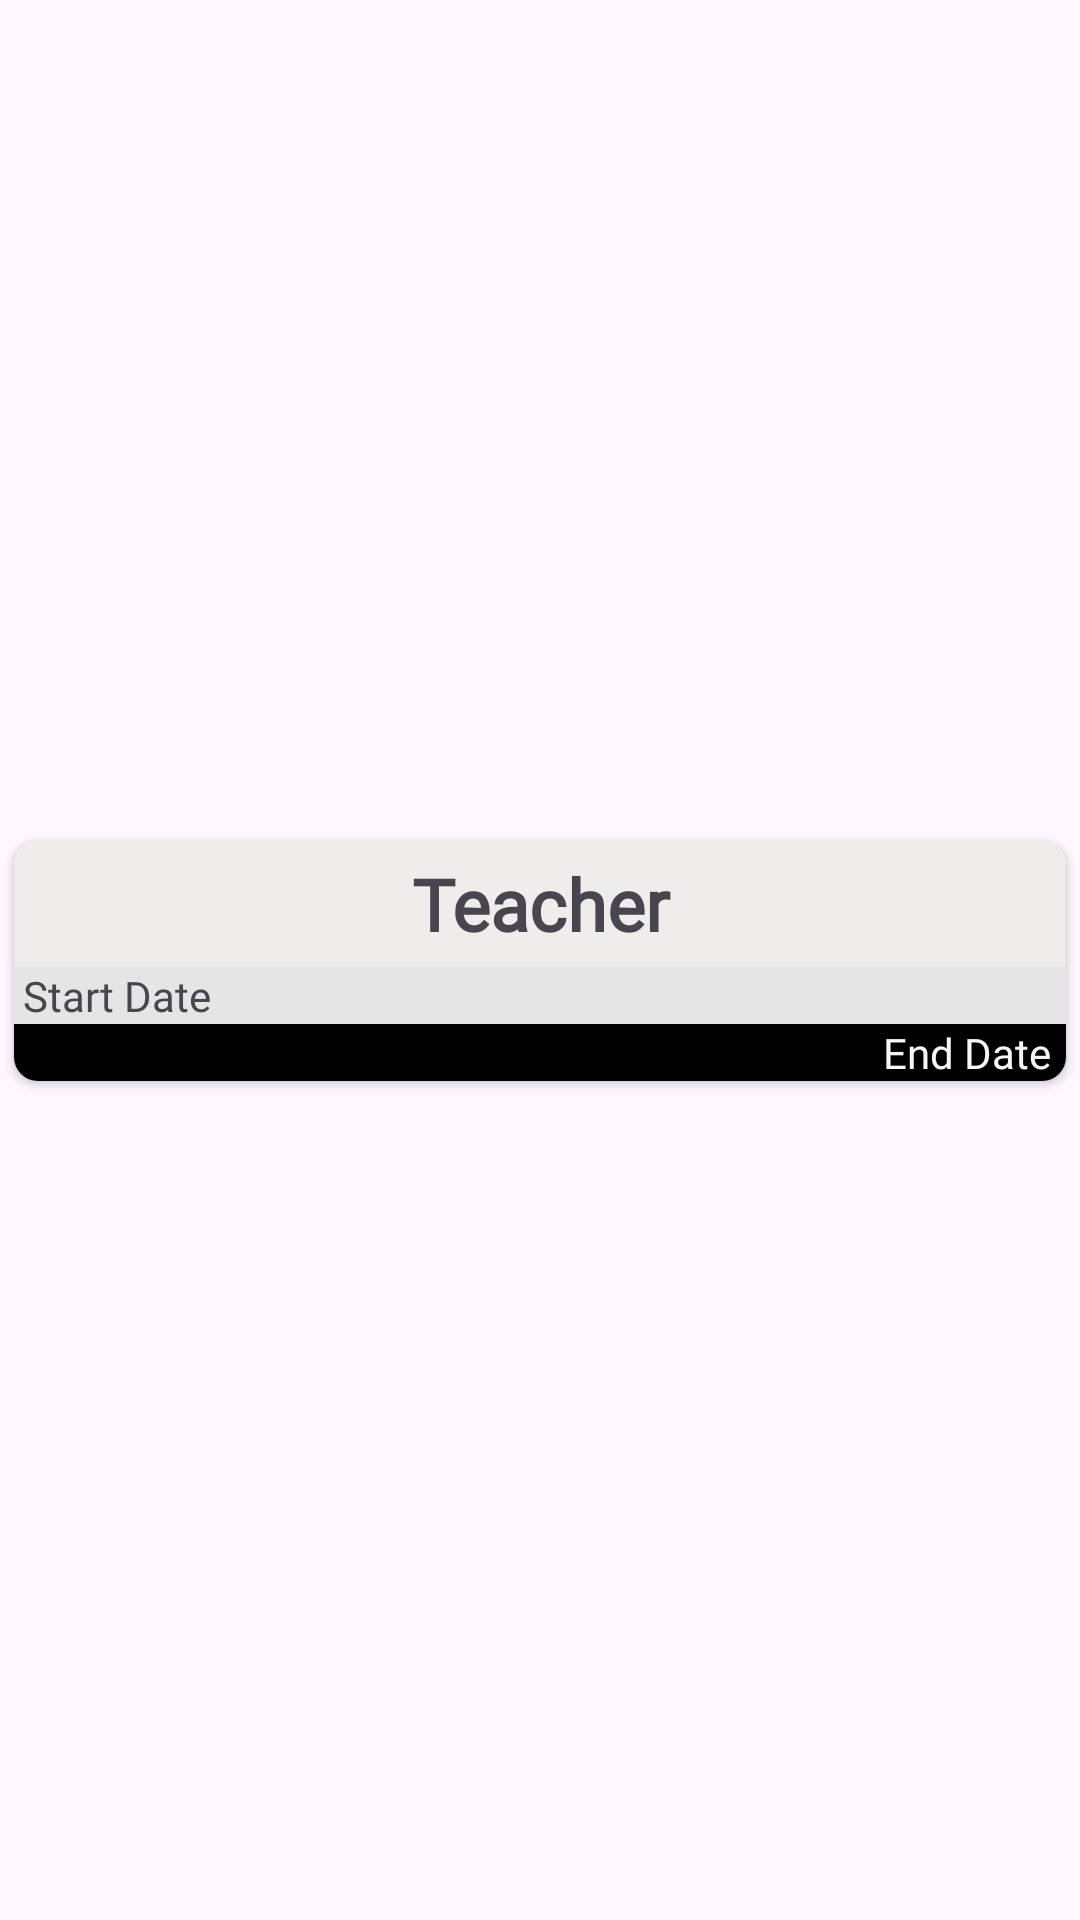

Reconstruct the res/layout file that produces this screen, plus the resources it refers to.
<!-- AndroidManifest.xml: application theme Theme.PanjabBharti -->
<!-- res/layout/info_card.xml -->
<?xml version="1.0" encoding="utf-8"?>
<androidx.constraintlayout.widget.ConstraintLayout xmlns:android="http://schemas.android.com/apk/res/android"
    xmlns:app="http://schemas.android.com/apk/res-auto"
    android:layout_width="match_parent"
    android:layout_height="wrap_content">

    <androidx.cardview.widget.CardView
        android:id="@+id/infoCard"
        android:layout_width="match_parent"
        android:layout_height="wrap_content"
        android:padding="5dp"
        app:cardBackgroundColor="#EFECEC"
        app:cardCornerRadius="8dp"
        app:cardUseCompatPadding="true"
        app:contentPadding="0dp"
        app:layout_constraintBottom_toBottomOf="parent"
        app:layout_constraintEnd_toEndOf="parent"
        app:layout_constraintStart_toStartOf="parent"
        app:layout_constraintTop_toTopOf="parent">

        <LinearLayout
            android:layout_width="match_parent"
            android:layout_height="match_parent"
            android:orientation="vertical">

            <TextView
                android:id="@+id/jobName"
                android:layout_width="match_parent"
                android:layout_height="wrap_content"
                android:fontFamily="@font/sfpro"
                android:gravity="center"
                android:padding="5dp"
                android:text="Teacher"
                android:textSize="24sp"
                android:textStyle="bold" />

            <LinearLayout
                android:layout_width="match_parent"
                android:layout_height="match_parent"
                android:clipToPadding="false"
                android:orientation="vertical"
                android:padding="0dp">

                <TextView
                    android:id="@+id/startDate"
                    android:layout_width="match_parent"
                    android:layout_height="wrap_content"
                    android:layout_weight="1"
                    android:background="#E5E5E5"
                    android:fontFamily="@font/sfpro"
                    android:paddingLeft="3dp"
                    android:text="Start Date" />

                <TextView
                    android:id="@+id/endDate"
                    android:layout_width="match_parent"
                    android:layout_height="wrap_content"
                    android:layout_gravity="center"
                    android:layout_weight="1"
                    android:background="#000000"
                    android:fontFamily="@font/sfpro"
                    android:gravity="end"
                    android:paddingLeft="3dp"
                    android:paddingRight="5dp"
                    android:text="End Date"
                    android:textColor="#F8F5F5" />

            </LinearLayout>
        </LinearLayout>
    </androidx.cardview.widget.CardView>
</androidx.constraintlayout.widget.ConstraintLayout>
<!-- resources referenced by this layout -->
<resources>
  <style name="Theme.PanjabBharti" parent="Base.Theme.PanjabBharti" />
  <style name="Base.Theme.PanjabBharti" parent="Theme.Material3.DayNight.NoActionBar">
          
          
      </style>
</resources>
